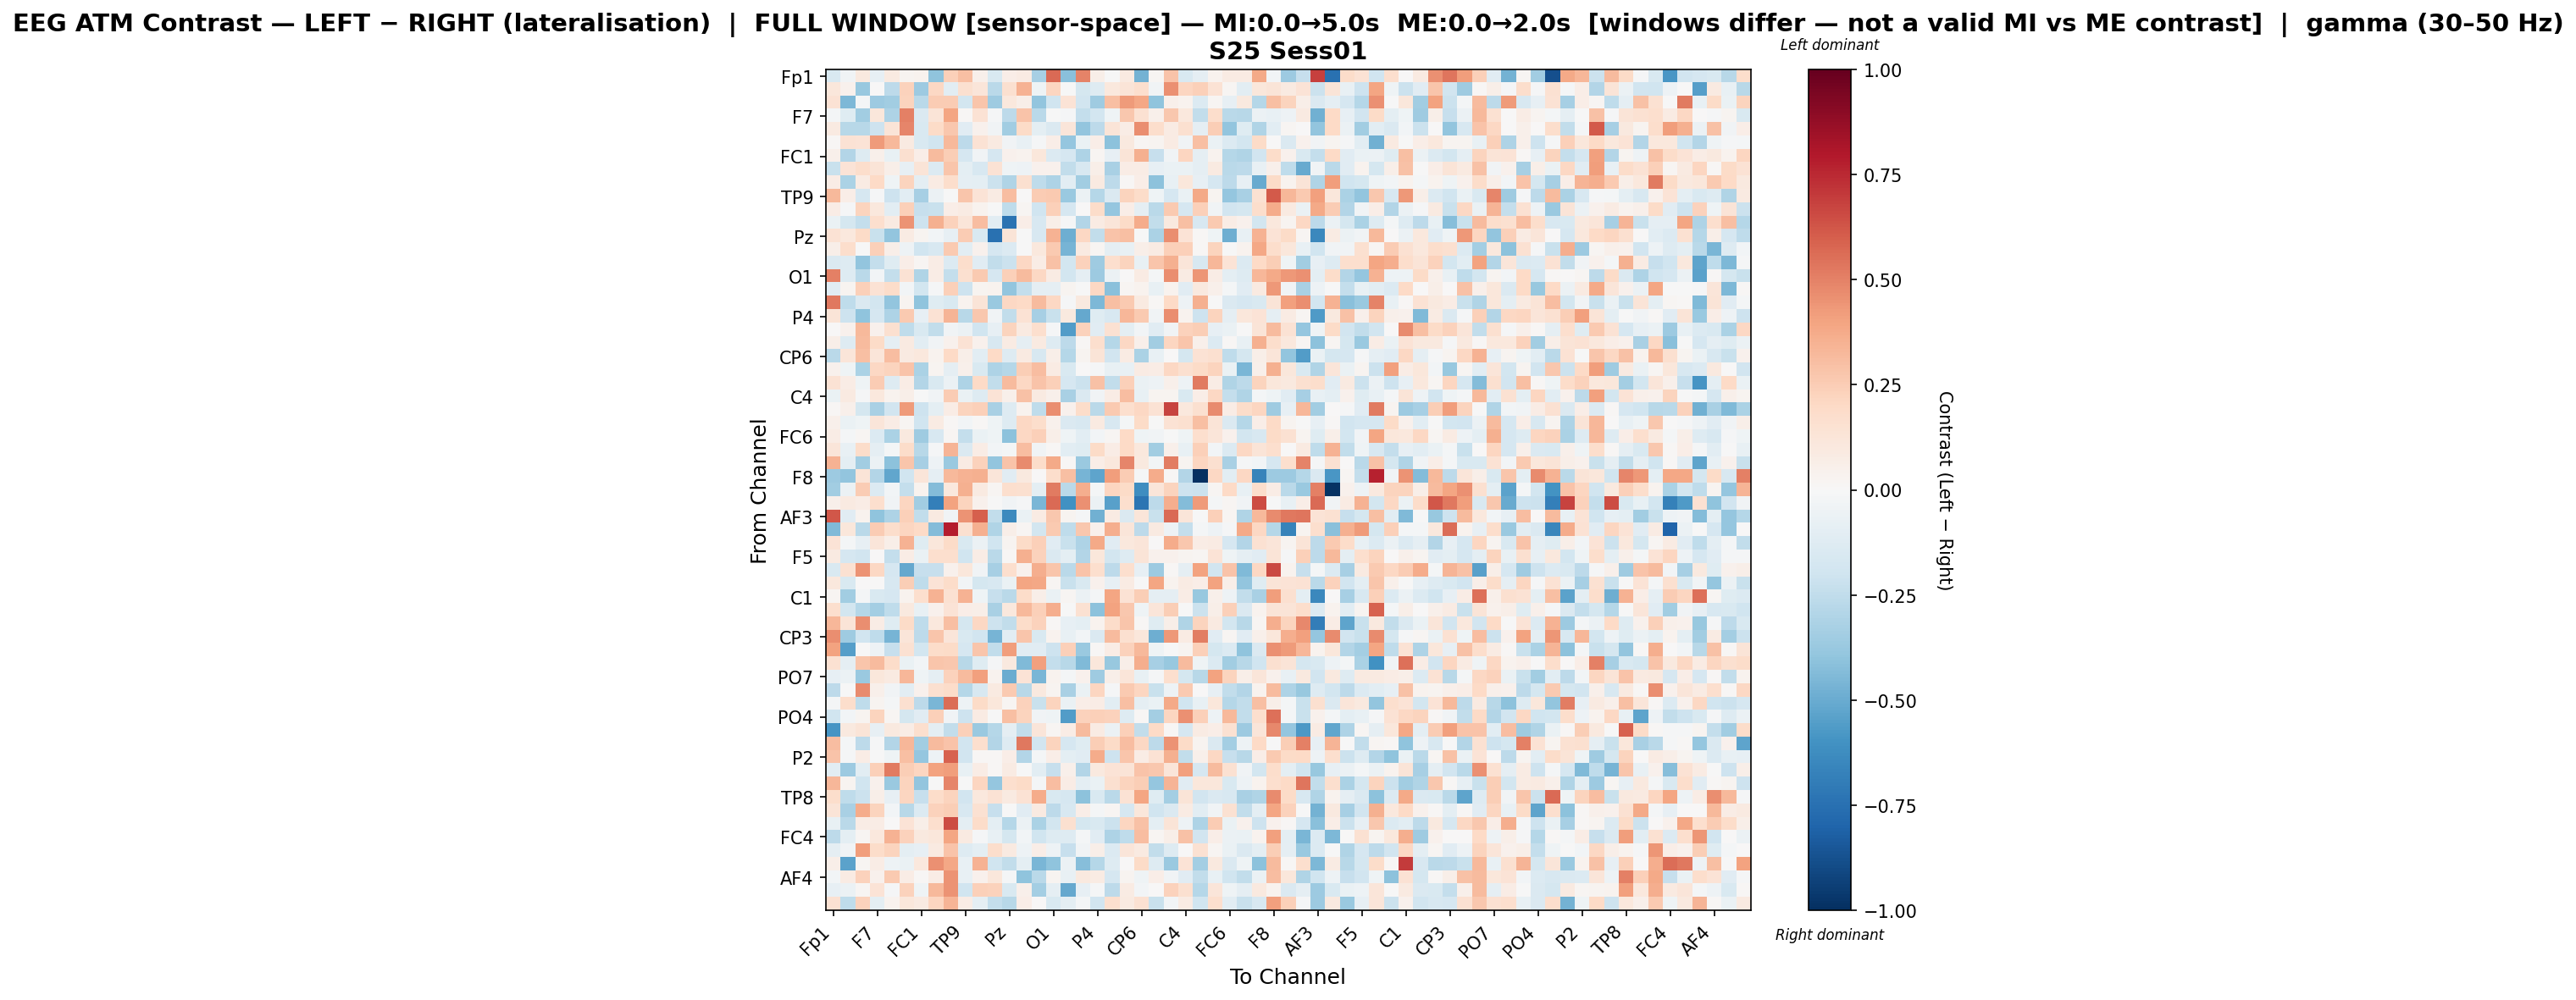

The file beside this chart, header and first rows:
, Fp1, Fz, F3, F7, FT9, FC5, FC1, C3, T7, TP9, CP5, CP1, Pz, P3, P7, O1, Oz, O2, P4, P8, TP10, CP6, CP2
Fp1, -0.1561, -0.03472, 0.09914, -0.08182, 0.08792, 0.0256, 0.03183, -0.4016, 0.2356, 0.301, 0.04818, -0.1531, 0.06595, 0.08584, -0.3321, 0.5678, -0.4183, 0.4956, 0.05634, -0.00375, 0.09179, -0.4718, 0.02166
Fz, 0.1127, 0.04551, -0.375, 0.001718, -0.2653, 0.2303, -0.3627, 0.2057, -0.1021, 0.1584, 0.1176, -0.2689, 0.1614, 0.3509, -0.03999, 0.2153, -0.005502, -0.1788, -0.1326, 0.1017, 0.1297, 0.1689, -0.03799
F3, 0.1434, -0.4508, -0.02027, -0.3635, -0.3505, 0.2242, -0.2695, 0.2517, 0.2519, -0.1802, 0.2753, -0.3552, 0.1038, 0.0604, -0.3941, -0.2029, 0.1345, -0.1887, -0.3585, 0.2977, 0.4219, 0.3858, -0.4028
F7, -0.02077, -0.1183, -0.3506, 0.1099, -0.3121, 0.5001, -0.1459, 0.1295, 0.3979, 0.009218, 0.1415, -0.007828, -0.262, 0.2864, -0.2702, -0.0005411, -0.01173, -0.2396, -0.1813, -0.04363, 0.2731, 0.1491, 0.0489
FT9, 0.08751, -0.2763, -0.2753, -0.2085, 0.126, 0.4892, -0.1508, 0.1875, 0.2707, -0.1128, 0.04447, -0.03242, -0.3478, 0.1945, -0.09813, -0.141, 0.1186, -0.3929, -0.2601, 0.1252, 0.07476, 0.4619, 0.1719
FC5, 0.01156, 0.1478, 0.1376, 0.4235, 0.3222, 0.08849, -0.1513, -0.2007, 0.3255, -0.2595, 0.1479, 0.08701, -0.03241, -0.07311, -0.00923, 0.06795, -0.3833, -0.0639, 0.06899, -0.4111, 0.1009, 0.01681, 0.02625
FC1, 0.0508, -0.2923, -0.1281, 0.04731, -0.0713, 0.1568, 0.06843, 0.3159, 0.2497, -0.165, -0.03309, -0.1667, 0.04582, 0.0382, 0.1171, -0.139, -0.1699, -0.3093, 0.02178, -0.08483, 0.127, 0.3565, -0.2282
C3, -0.22, 0.1377, 0.1763, 0.1326, 0.05812, -0.08571, 0.1284, -0.1372, 0.2761, -0.1003, -0.1597, 0.1467, -0.045, -0.04781, 0.04203, 0.04628, -0.2475, -0.1574, 0.05495, -0.3206, 0.07141, 0.07692, -0.08578
T7, 0.0766, -0.3147, 0.08396, 0.2013, -0.04117, 0.2236, -0.09557, 0.08146, 0.1779, -0.09126, -0.09528, -0.2173, -0.3024, 0.1615, -0.2559, -0.3072, -0.1044, -0.3443, 0.09065, -0.2582, 0.01446, 0.06565, -0.412
TP9, 0.3259, 0.06496, -0.1677, -0.009967, -0.2089, -0.1024, -0.3356, -0.06198, -0.002716, 0.278, 0.1351, 0.07926, 0.3114, 0.0009334, 0.2534, 0.2595, -0.3693, -0.05716, -0.288, -0.1447, 0.2189, 0.1855, -0.04658
CP5, 0.07512, -0.01305, 0.2244, 0.1089, -0.1091, 0.2363, -0.2293, -0.2255, 0.06587, 0.08523, 0.03153, -0.004728, -0.257, 0.02266, -0.1955, 0.2404, -0.1681, 0.004763, 0.181, -0.3831, 0.0693, -0.09058, -0.2694
CP1, -0.06368, -0.1782, -0.235, 0.1652, 0.0926, 0.4528, -0.2077, 0.3535, 0.2297, 0.1195, 0.3091, -0.1056, -0.7356, 0.06353, -0.1625, 0.05921, -0.01307, -0.2893, 0.08194, 0.1224, 0.1915, 0.3695, -0.2492
Pz, 0.1412, 0.1032, 0.1925, -0.225, -0.3938, 0.08291, 0.02439, -0.02676, -0.07961, 0.2572, -0.1553, -0.747, 0.1285, -0.0009248, -0.1629, 0.3509, -0.4872, 0.2095, -0.2444, 0.2818, 0.3038, -0.003751, -0.3132
P3, 0.05606, 0.1755, -0.002775, 0.2354, 0.05984, -0.0527, -0.1956, -0.1582, 0.2589, -0.1092, 0.04306, -0.1704, -0.1405, -0.004126, 0.1036, 0.2621, -0.4665, 0.09271, 0.02041, -0.08654, -0.07457, 0.05804, 0.0844
P7, -0.1452, -0.1251, -0.3948, -0.2352, -0.1239, 0.06882, 0.01741, 0.07454, -0.1378, 0.1773, -0.1165, -0.2457, -0.2119, 0.2068, 0.07586, 0.2935, -0.1815, 0.2336, -0.3527, 0.1654, 0.2257, -0.07759, 0.2759
O1, 0.5071, -0.1277, -0.2697, -0.02491, -0.2405, 0.1454, -0.3012, 0.07215, -0.2419, 0.1588, 0.2652, -0.1696, 0.2369, 0.3159, 0.2108, 0.08434, -0.1809, -0.09129, -0.3665, -0.05824, 0.007152, 0.07974, -0.01595
Oz, -0.1094, 0.02589, 0.2381, 0.1476, 0.1872, -0.02615, -0.184, -0.009643, 0.24, -0.2042, 0.02594, 0.0365, -0.3946, -0.235, -0.08869, -0.08883, 0.02894, -0.001815, 0.2072, -0.4158, 0.02258, 0.03439, -0.0777
O2, 0.5272, -0.2504, -0.1418, -0.1854, -0.391, 0.0307, -0.4057, -0.1223, -0.1524, 0.0334, 0.1272, -0.3693, 0.2102, 0.1985, 0.314, 0.2085, -0.01548, 0.1014, -0.4463, 0.302, 0.2579, 0.08887, 0.009627
P4, 0.1304, -0.2063, -0.4055, -0.1703, -0.3056, 0.2613, -0.07936, 0.1432, 0.3429, -0.2779, 0.2677, -0.03237, -0.2429, 0.1437, -0.3299, -0.2215, 0.1015, -0.5086, -0.1239, -0.1596, 0.3352, 0.2647, -0.03848
P8, 0.0003457, 0.04251, 0.3224, 0.04315, 0.1608, -0.2567, -0.1531, -0.2492, -0.03892, -0.05944, -0.1965, -0.0834, 0.2253, 0.08732, 0.1655, -0.01232, -0.5593, 0.2285, -0.1168, 0.1559, -0.09836, -0.02926, -0.1165
TP10, 0.05732, -0.1277, 0.3131, 0.1902, -0.09007, 0.09329, -0.103, -0.03342, 0.04127, 0.1473, 0.04048, -0.1563, 0.07871, -0.08733, 0.08768, -0.1321, -0.2606, 0.008121, 0.1652, -0.2888, 0.2057, 0.04822, -0.3443
CP6, -0.2673, 0.1192, 0.303, 0.1211, 0.306, 0.09111, 0.1063, 0.03143, 0.2031, 0.06102, -0.1051, 0.198, -0.1293, 0.09165, -0.1611, 0.05498, -0.2835, 0.02595, 0.1313, -0.1882, 0.08383, -0.3184, -0.07067
CP2, 0.04011, -0.04636, -0.3169, 0.2057, 0.2211, 0.2875, -0.3144, 0.02992, -0.08761, 0.05142, -0.1503, -0.3114, -0.2831, 0.244, 0.3081, 0.08278, -0.1503, 0.007563, -0.01428, -0.0705, -0.07616, 0.08454, 0.07722
Cz, 0.1468, 0.07069, -0.04199, 0.2526, -0.1278, 0.07543, -0.2964, -0.1522, -0.06028, -0.3108, 0.1981, -0.2481, 0.3175, 0.2076, 0.2857, 0.2387, -0.1708, -0.2127, 0.2926, -0.2458, 0.2401, -0.06334, -0.05301
C4, -0.06304, 0.09075, -0.0115, 0.1049, 0.03166, 0.06173, -0.0006767, -0.03853, 0.2528, -0.06766, -0.1261, 0.1351, 0.04955, 0.2914, 0.0875, 0.04891, -0.3228, -0.1437, -0.03152, 0.07383, 0.3108, -0.07295, 0.0264
T8, 0.01398, 0.04855, -0.1773, -0.3252, -0.1903, 0.4222, -0.2077, -0.09419, 0.07065, 0.2246, 0.2377, -0.3225, -0.1314, 0.03719, -0.2524, 0.4616, 0.04444, 0.1848, -0.2708, 0.265, 0.1645, 0.2082, 0.1421
FT10, 0.05077, -0.06822, -0.04447, 0.118, 0.07549, 0.02071, -0.2005, 0.08381, 0.01427, -0.02389, 0.01085, -0.03921, -0.1314, 0.2083, 0.177, 0.04257, -0.1478, -0.1602, 0.08988, -0.1599, -0.0183, 0.1913, -0.006556
FC6, 0.07515, -0.02035, 0.02067, -0.1397, -0.3182, 0.1007, -0.3523, -0.1613, 0.01953, -0.239, -0.06681, -0.04482, -0.4116, 0.2094, 0.2403, 0.05482, -0.04533, -0.1077, -0.02793, 0.02321, 0.2022, -0.04553, -0.03207
FC2, 0.1233, -0.07488, 0.1847, -0.0897, -0.01986, 0.1813, -0.2778, -0.01101, 0.3403, -0.1451, 0.07747, -0.0289, -0.01698, 0.3051, -0.03395, 0.01515, -0.1023, -0.1214, 0.189, 0.07422, 0.202, 0.1081, -0.3504
F4, 0.3484, -0.0969, -0.3468, -0.05901, -0.4092, 0.2745, -0.3281, -0.04789, -0.3691, 0.08531, 0.228, -0.3941, 0.2876, 0.4709, 0.1861, 0.3778, 0.01398, -0.3724, 0.0634, 0.1034, 0.4853, 0.09799, -0.02819
F8, -0.3637, -0.3908, 0.128, -0.296, -0.5163, -0.1999, 0.1243, -0.08802, 0.3269, 0.3446, 0.3545, 0.123, -0.1136, 0.09739, 0.0005429, 0.1794, 0.3029, -0.4672, -0.5267, 0.419, 0.2549, -0.0121, 0.3732
Fp2, -0.3488, -0.0585, 0.2528, -0.1375, -0.02636, -0.2388, 0.03688, -0.4364, 0.1045, 0.3553, 0.08788, 0.02042, 0.1647, 0.1634, -0.0962, 0.521, -0.2681, 0.3636, -0.01796, 0.2133, 0.1899, -0.6184, 0.1187
AF7, 0.04938, 0.08862, 0.07548, 0.1694, -0.0316, 0.2143, -0.3448, -0.6854, 0.4029, 0.2224, 0.04256, -0.004178, -0.03568, -0.01264, -0.4536, 0.5628, -0.6077, 0.4573, -0.05667, -0.5407, 0.1648, -0.7288, -0.2635
AF3, 0.6184, -0.1172, 0.03761, -0.4059, -0.3114, 0.238, -0.2483, 0.08653, -0.03894, 0.4489, 0.5988, -0.2496, -0.6344, -0.065, 0.08013, 0.2729, 0.02807, -0.0137, -0.4785, 0.07886, -0.1464, 0.1244, -0.2197
AFz, -0.4436, 0.1166, -0.2663, 0.2524, 0.1739, 0.2123, 0.2015, -0.4337, 0.7885, 0.1589, 0.3553, -0.3023, 0.05759, 0.01884, -0.1855, 0.2629, -0.2565, 0.2669, 0.04109, 0.3646, 0.1196, -0.2618, 0.09174
F1, 0.1383, -0.02039, -0.08061, 0.1186, 0.06105, 0.3498, -0.1206, 0.1095, 0.195, -0.1502, -0.05469, -0.2031, 0.02614, 0.1932, 0.2401, -0.1135, -0.2204, -0.3085, 0.3827, -0.1127, 0.1078, 0.1211, 6.539457899706159e-05
F5, 0.08742, -0.1715, -0.1909, 0.000693, -0.2345, 0.07231, -0.06299, 0.1687, 0.1671, -0.2006, 0.07802, -0.2672, 0.01411, 0.3574, 0.2284, -0.1441, -0.0978, -0.2926, 0.111, -0.1843, -0.132, 0.1297, 0.04487
FT7, -0.1538, 0.1497, 0.446, 0.2093, -0.169, -0.5105, -0.2308, -0.2311, 0.04633, 0.1142, -0.03614, -0.3303, 0.1681, 0.0394, 0.3634, 0.2794, -0.2668, 0.2826, 0.1714, -0.2601, 0.1657, -0.08236, -0.3661
FC3, 0.1056, -0.1519, 0.003645, 0.004479, -0.1591, 0.243, -0.257, 0.138, 0.1855, -0.02701, -0.1792, -0.1572, -0.06644, 0.3967, 0.386, 0.02043, -0.2211, -0.1528, 0.04363, -0.08083, 0.07962, -0.007649, 0.3952
C1, 0.02329, -0.351, -0.02183, -0.1521, -0.1717, 0.03756, 0.1702, 0.3482, 0.1513, 0.3451, -0.04408, -0.2288, -0.2714, 0.1854, 0.05763, -0.06962, 0.01595, -0.06016, -0.02168, 0.3972, 0.1425, 0.2499, -0.08684
C5, 0.1673, -0.1873, -0.2822, -0.3365, -0.2533, 0.1006, -0.07444, 0.04376, 0.1357, 0.06255, 0.06156, -0.3212, 0.1048, 0.3248, 0.2408, 0.3648, -0.00135, 0.1505, -0.4067, 0.3985, 0.2709, -0.04025, 0.1225
TP7, 0.3329, 0.129, 0.4633, 0.07088, -0.1208, 0.1906, -0.2567, 0.1091, 0.2998, -0.1743, 0.2091, -0.2058, -0.2426, 0.1801, 0.2342, 0.01314, -0.08272, -0.09605, 0.03637, 0.1869, 0.275, 0.01004, -0.1238
CP3, 0.4621, -0.3545, -0.19, -0.2513, -0.4637, 0.1218, -0.2631, 0.2737, 0.1208, -0.1497, -0.1911, -0.4627, -0.105, 0.2782, -0.1529, 0.0343, -0.07569, -0.02743, -0.1482, 0.3126, 0.1629, 0.1114, -0.485
P1, 0.3993, -0.5476, 0.000107, -0.05389, -0.2308, 0.156, -0.1846, 0.1804, 0.1916, -0.1691, 0.2759, -0.2457, 0.4144, -0.1164, -0.1116, -0.2076, 0.2361, -0.3715, 0.009094, 0.07238, 0.2343, 0.3241, -0.04612
P5, 0.1486, -0.08623, 0.2772, 0.3198, 0.1818, -0.06974, -0.02459, 0.2771, 0.2725, -0.2764, -0.1192, -0.01408, 0.09582, -0.4396, 0.4078, -0.2359, -0.2773, -0.4389, 0.1099, -0.3771, 0.05941, 0.3652, -0.3357
PO7, -0.08254, -0.05988, -0.3702, 0.1114, 0.08682, 0.3304, -0.04104, -0.08684, 0.2287, 0.3168, 0.4091, 0.03248, -0.496, 0.1392, -0.458, 0.03617, -0.01804, 0.04163, -0.3527, 0.05488, 0.1177, -0.07682, -0.01259
PO3, -0.2633, -0.006663, 0.471, 0.04736, -0.03813, -0.1063, 0.04264, 0.1598, 0.1809, -0.288, -0.1616, 0.08921, 0.2631, -0.2737, 0.09753, 0.02847, -0.3218, -0.06755, 0.2115, -0.01024, 0.2651, 0.2144, -0.222
POz, -0.01794, 0.1732, -0.2541, 0.02445, -0.02181, 0.1568, -0.2643, -0.4604, 0.5609, -0.05117, 0.1908, 0.1161, 0.02195, 0.2309, -0.2259, 0.2214, -0.06876, 0.06265, 0.07296, -0.1073, 0.3014, -0.0869, -0.06992
PO4, -0.1986, -0.0307, 0.02507, 0.2227, 0.02077, -0.1734, -0.1169, 0.2373, -0.03177, -0.2032, 0.08267, -0.005983, 0.3004, 0.223, -0.03732, -0.03916, -0.5617, 0.2341, 0.241, 0.2278, -0.126, 0.01437, -0.3373
PO8, -0.5915, 0.09927, 0.1257, -0.08052, 0.09722, 0.07734, 0.1656, -0.09961, -0.2438, 0.2398, -0.3734, -0.2865, -0.08942, -0.2467, 0.1188, 0.01909, 0.07136, 0.3148, 0.08058, -0.06028, 0.2384, -0.2428, 0.2009
P6, 0.3123, -0.01816, -0.2588, -0.009281, -0.2921, 0.3342, -0.3452, 0.3158, 0.2834, -0.1889, 0.1714, -0.2958, -0.1258, 0.5274, -0.1893, 0.2219, -0.1712, -0.1218, 0.2472, 0.1931, 0.3112, 0.2082, -0.263
P2, 0.2857, -0.01166, 0.07441, -0.005741, -0.04397, 0.2991, -0.3874, -0.05208, 0.5906, -0.1924, 0.008462, 0.01417, 0.06534, -0.2934, -0.02218, 0.06483, -0.09451, -0.1112, 0.3687, -0.2105, 0.2762, 0.07747, 0.143
CPz, -0.1053, -0.3653, -0.1077, 0.2396, 0.5174, 0.2426, 0.2123, 0.4061, 0.4218, -0.07196, 0.07198, 0.01213, 0.08198, -0.002777, -0.1076, -0.2284, 0.05348, -0.292, 0.09448, 0.1368, 0.1327, 0.2878, 0.2732
CP4, 0.33, 0.02633, -0.1956, 0.04402, -0.3732, 0.2256, -0.3946, -0.001045, 0.4893, -0.006619, 0.2169, -0.388, 0.1684, 0.1931, -0.01724, 0.3069, 0.07584, -0.09506, -0.06523, 0.1639, 0.2213, 0.2466, -0.385
TP8, 0.1775, -0.2537, -0.2113, 0.05647, -0.08527, 0.2111, -0.2296, 0.1829, 0.222, -0.1928, 0.107, 0.1466, 0.09202, 0.1408, 0.3738, -0.1534, -0.1704, -0.4064, -0.1556, -0.2659, 0.147, 0.3969, -0.1194
C6, 0.1282, -0.3262, 0.3722, 0.219, -0.02356, -0.28, -0.1402, 0.2328, 0.2426, -0.1589, 0.1506, -0.2328, -0.007664, -0.1121, 0.09067, -0.2587, -0.1628, 0.0693, -0.01781, 0.01948, -0.1684, 0.115, -0.196
C2, -0.07695, -0.2718, 0.07609, 0.07038, 0.007384, 0.1404, 0.05772, 0.1673, 0.6502, -0.09459, 0.1843, -0.1005, -0.2856, -0.05873, -0.3167, -0.1827, 0.1628, -0.1744, -0.1547, -0.2133, 0.2114, 0.2938, -0.09406
FC4, -0.261, -0.09418, 0.02277, 0.1061, 0.3475, 0.2302, 0.1, 0.1113, 0.3934, 0.08819, -0.008894, -0.07803, -0.1771, -0.02809, -0.2007, -0.1254, -0.1275, -0.01835, -0.1096, -0.3098, -0.2511, 0.312, 0.02208
FT8, -0.08637, -0.03639, 0.42, 0.1813, 0.2248, -0.1013, -0.07856, 0.08918, 0.2822, -0.1261, -0.1015, 0.175, 0.08884, -0.04692, 0.06494, -0.05204, -0.2322, -0.03621, 0.05938, -0.1404, 0.1249, 0.08633, -0.2495
F6, 0.06249, -0.5357, 0.02108, 0.07592, -0.04749, -0.06428, 0.1068, 0.4535, 0.3855, -0.07287, 0.3488, -0.1982, -0.2434, -0.09869, -0.4532, -0.4057, -0.05917, -0.4238, -0.2858, -0.1301, 0.004033, 0.1913, -0.1252
... 3 more rows
